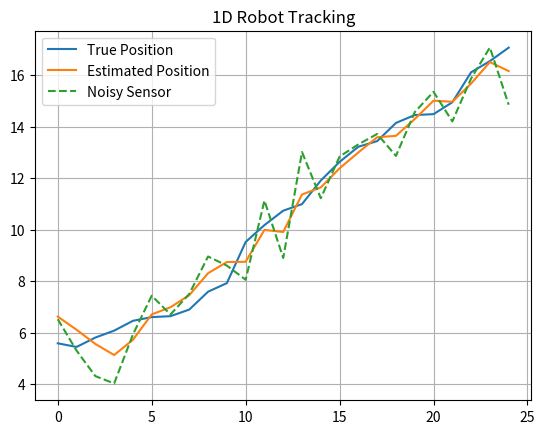
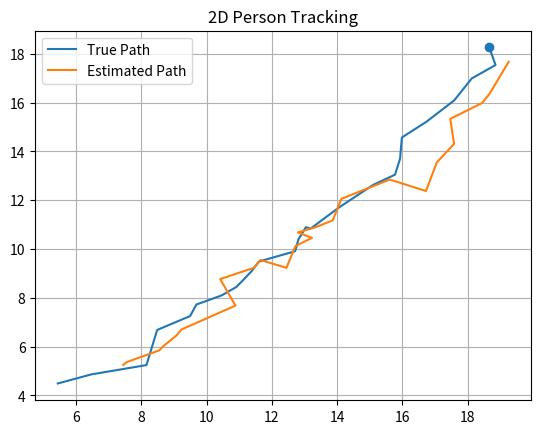
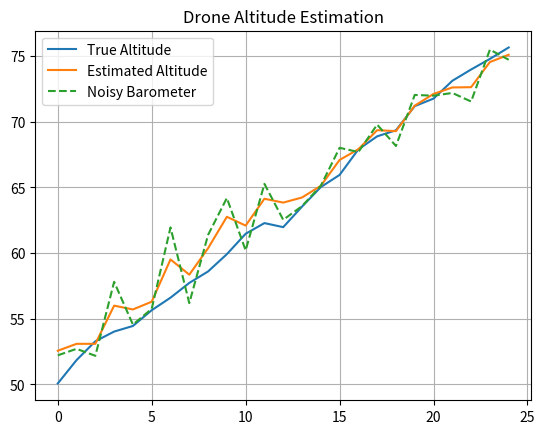

The matplotlib source for these figures, in order:
import numpy as np
import matplotlib.pyplot as plt

# -------------------- TASK 1: 1D ROBOT --------------------
def robot_1d():
    n = 1000
    particles = np.random.uniform(0, 10, n)
    weights = np.ones(n)/n
    true_pos = 5

    true_vals, meas_vals, est_vals = [], [], []

    for t in range(25):
        true_pos += np.random.normal(0.5, 0.5)
        measurement = true_pos + np.random.normal(0, 1)

        particles += np.random.normal(0.5, 0.5, n)

        weights *= np.exp(-(particles - measurement)**2 / 2)
        weights += 1e-300
        weights /= np.sum(weights)

        idx = np.random.choice(n, n, p=weights)
        particles = particles[idx]
        weights = np.ones(n)/n

        estimate = np.mean(particles)

        true_vals.append(true_pos)
        meas_vals.append(measurement)
        est_vals.append(estimate)

    t = np.arange(len(true_vals))

    plt.figure()
    plt.plot(t, true_vals, label="True Position")
    plt.plot(t, est_vals, label="Estimated Position")
    plt.plot(t, meas_vals, linestyle="--", label="Noisy Sensor")
    plt.title("1D Robot Tracking")
    plt.legend()
    plt.grid()
    plt.show()


# -------------------- TASK 2: 2D PERSON --------------------
def person_2d():
    n = 1000
    particles = np.random.uniform(0, 10, (n,2))
    weights = np.ones(n)/n
    true_pos = np.array([5.0,5.0])

    true_x, true_y = [], []
    est_x, est_y = [], []

    for t in range(25):
        true_pos += np.random.normal(0.5, 0.5, 2)
        measurement = true_pos + np.random.normal(0, 1, 2)

        particles += np.random.normal(0.5, 0.5, (n,2))

        dist = np.linalg.norm(particles - measurement, axis=1)
        weights *= np.exp(-(dist**2)/2)

        weights += 1e-300
        weights /= np.sum(weights)

        idx = np.random.choice(n, n, p=weights)
        particles = particles[idx]
        weights = np.ones(n)/n

        estimate = np.mean(particles, axis=0)

        true_x.append(true_pos[0])
        true_y.append(true_pos[1])
        est_x.append(estimate[0])
        est_y.append(estimate[1])

    plt.figure()
    plt.plot(true_x, true_y, label="True Path")
    plt.plot(est_x, est_y, label="Estimated Path")
    plt.scatter(true_x[-1], true_y[-1])
    plt.title("2D Person Tracking")
    plt.legend()
    plt.grid()
    plt.show()


# -------------------- TASK 3: DRONE ALTITUDE --------------------
def drone_altitude():
    n = 1000
    particles = np.random.uniform(50, 55, n)
    weights = np.ones(n)/n
    true_alt = 50

    true_vals, meas_vals, est_vals = [], [], []

    for t in range(25):
        true_alt += np.random.normal(1, 0.5)
        measurement = true_alt + np.random.normal(0, 2)

        particles += np.random.normal(1, 1, n)

        weights *= np.exp(-(particles - measurement)**2 / 4)
        weights += 1e-300
        weights /= np.sum(weights)

        idx = np.random.choice(n, n, p=weights)
        particles = particles[idx]
        weights = np.ones(n)/n

        estimate = np.mean(particles)

        true_vals.append(true_alt)
        meas_vals.append(measurement)
        est_vals.append(estimate)

    t = np.arange(len(true_vals))

    plt.figure()
    plt.plot(t, true_vals, label="True Altitude")
    plt.plot(t, est_vals, label="Estimated Altitude")
    plt.plot(t, meas_vals, linestyle="--", label="Noisy Barometer")
    plt.title("Drone Altitude Estimation")
    plt.legend()
    plt.grid()
    plt.show()


# -------------------- MAIN --------------------
robot_1d()
person_2d()
drone_altitude()
